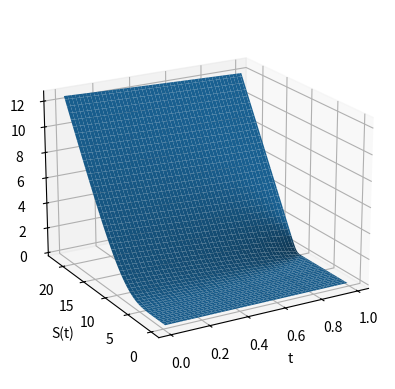
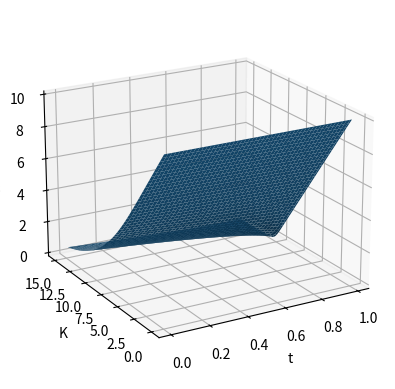
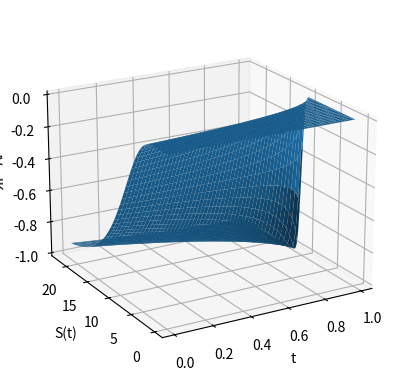
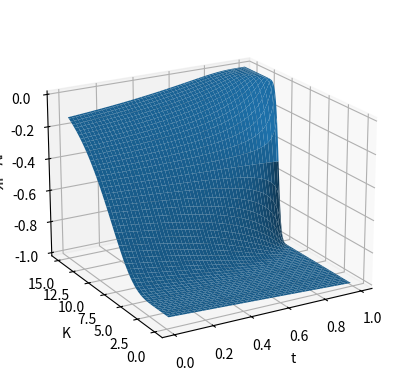
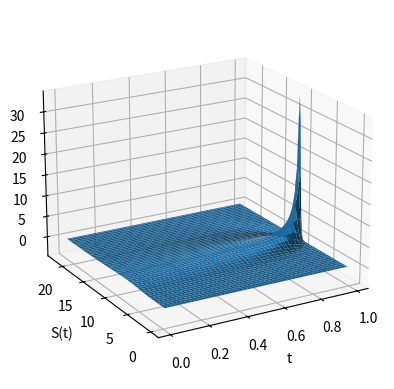
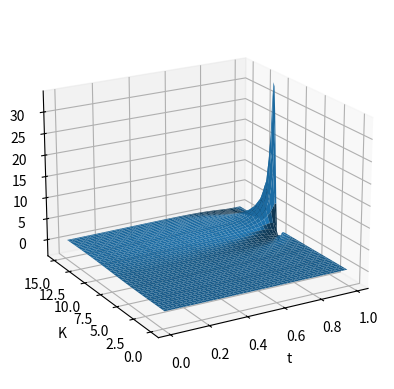

Reproduce these figures in Python, in order.
import random
import math
import matplotlib.pyplot as plt
import numpy as np
from scipy.stats import norm
from mpl_toolkits import mplot3d

def F(d):
    return norm.cdf(d) #this is a cumulitive function of a standard normal distribution

class European_call_option:
    def __init__(self,t,S,K,m,r,sigma,T): #just want all the parameters for some European call option
        self.t0=t
        self.S0=S
        self.K=K
        self.m=m
        self.r=r
        self.sigma=sigma
        self.T=T
        
    def Value_of_European_call_option(self):
        d1=(np.log(self.S0/self.K)+(self.T-self.t0)*(self.r+0.5*self.sigma**2))/(self.sigma*np.sqrt(self.T-self.t0))
        d2=d1-self.sigma*np.sqrt(self.T-self.t0)
        V=self.S0*F(d1)-self.K*np.exp(-self.r*(self.T-self.t0))*F(d2)
        return V
    
    def Delta_of_European_call_option(self):
        d1=(np.log(self.S0/self.K)+(self.T-self.t0)*(self.r+0.5*self.sigma**2))/(self.sigma*np.sqrt(self.T-self.t0)) #t, current price of stock S, and specified parameters
        return F(d1)
    
    def Gamma_of_European_call_option(self):                 # calculate Gamma of European_call_option given current time
        d1=(np.log(self.S0/self.K)+(self.T-self.t0)*(self.r+0.5*self.sigma**2))/(self.sigma*np.sqrt(self.T-self.t0))      #t, current price of stock S, and specified parameters
        Gamma=np.exp(-d1**2/2)/(self.S0*self.sigma*np.sqrt(self.T-self.t0)*np.sqrt(2*math.pi))  #of the option
        return Gamma
    
    def dV_dK_of_European_call_option(self):
        d1=(np.log(self.S0/self.K)+(self.T-self.t0)*(self.r+0.5*self.sigma**2))/(self.sigma*np.sqrt(self.T-self.t0))
        d2=d1-self.sigma*np.sqrt(self.T-self.t0)
        
        dV_dK=-self.S0*np.exp(-d1**2/2)/(np.sqrt(2*math.pi)*self.K*self.sigma*np.sqrt(self.T-self.t0))
        dV_dK=dV_dK-F(d2)*np.exp(-self.r*(self.T-self.t0))
        dV_dK=dV_dK+np.exp(-self.r*(self.T-self.t0))*np.exp(-d2**2/2)/(np.sqrt(2*math.pi)*self.sigma*np.sqrt(self.T-self.t0))
        return dV_dK
    
    def d2V_dK2_of_European_call_option(self):
        d1=(np.log(self.S0/self.K)+(self.T-self.t0)*(self.r+0.5*self.sigma**2))/(self.sigma*np.sqrt(self.T-self.t0))
        d2=d1-self.sigma*np.sqrt(self.T-self.t0)
        
        res=-self.S0*np.exp(-d1**2/2)*(d1/(self.sigma*np.sqrt(self.T-self.t0))-1)/(np.sqrt(2*math.pi)*np.sqrt(self.T-self.t0)*self.sigma*K**2)
        res=res+np.exp(-self.r*(self.T-self.t0))*np.exp(-d2**2/2)/(np.sqrt(2*math.pi)*np.sqrt(self.T-self.t0)*K*self.sigma)
        res=res+np.exp(-self.r*(self.T-self.t0))*np.exp(-d2**2/2)/(np.sqrt(2*math.pi)*(self.T-self.t0)*self.sigma**2*K)
        return res
    
    
class Dynamics_of_European_call_option:
    def __init__(self,t,S,K,m,r,sigma,T):
        self.t0=t
        self.S0=S
        self.K=K
        self.m=m
        self.r=r
        self.sigma=sigma
        self.T=T
        
    def plot_dynamics_of_value_of_ECO_in_t_S_coordinates(self):
        fig = plt.figure()                                                #here we calculate and plot values of European call 
        ax = plt.axes(projection='3d')                                    #option given GBM for stock prices                             

        S_max=22                                                         #here we calculate and plot values of European call
        t=np.linspace(d,T-d,m)                                           #option for all pairs (t,S) where t<T and S is a stock
        S=np.linspace(0.01,S_max,m)                                      #price
        X,Y = np.meshgrid(t, S)
        V=np.zeros([m,m])
        for i in range(0,m):
            for j in range(0,m):
                EC=European_call_option(t[i],S[j],self.K,self.m,self.r,self.sigma,self.T)
                V[j][i]=EC.Value_of_European_call_option()

        ax.plot_surface(X, Y, V)
        ax.set_xlabel('t')
        ax.set_ylabel('S(t)')
        ax.set_zlabel('V(t,S(t))');

        ax.view_init(20, -120)
        
    def plot_dynamics_of_value_of_ECO_in_t_K_coordinates(self):
        fig = plt.figure()                                                #here we calculate and plot values of European call 
        ax = plt.axes(projection='3d')                                    #option given GBM for stock prices                             

        K_max=15                                                         #here we calculate and plot values of European call
        t=np.linspace(d,T-d,m)                                           #option for all pairs (t,S) where t<T and S is a stock
        K=np.linspace(0.01,K_max,m)                                      #price
        X,Y = np.meshgrid(t, K)
        V=np.zeros([m,m])
        for i in range(0,m):
            for j in range(0,m):
                EC=European_call_option(t[i],self.S0,K[j],self.m,self.r,self.sigma,self.T)
                V[j][i]=EC.Value_of_European_call_option()

        ax.plot_surface(X, Y, V)
        ax.set_xlabel('t')
        ax.set_ylabel('K')
        ax.set_zlabel('V(t,S(t))');

        ax.view_init(20, -120)
        
    def plot_dynamics_of_delta_of_ECO_in_t_S_coordinates(self):
        fig = plt.figure()                                                #here we calculate and plot values of European call 
        ax = plt.axes(projection='3d')
        
        S_max=22                                                        #here we calculate and plot Deltas of European call
        t=np.linspace(d,T-d,m)                                          #option for all pairs (t,S) where t<T and S is a stock
        S=np.linspace(0.01,S_max,m)                                     #price
        X,Y = np.meshgrid(t, S)
        D=np.zeros([m,m])
        for i in range(0,m):
            for j in range(0,m):
                EC=European_call_option(t[i],S[j],self.K,self.m,self.r,self.sigma,self.T)
                D[j][i]=EC.Delta_of_European_call_option()

        ax.plot_surface(X, Y, D)
        ax.set_xlabel('t')
        ax.set_ylabel('S(t)')
        ax.set_zlabel('Delta');

        ax.view_init(20, -120)
        
    def plot_dynamics_of_delta_of_ECO_in_t_K_coordinates(self):
        fig = plt.figure()                                                #here we calculate and plot values of European call 
        ax = plt.axes(projection='3d')
        
        K_max=15                                                        #here we calculate and plot Deltas of European call
        t=np.linspace(d,T-d,m)                                          #option for all pairs (t,S) where t<T and S is a stock
        K=np.linspace(0.01,K_max,m)                                     #price
        X,Y = np.meshgrid(t, K)
        D=np.zeros([m,m])
        for i in range(0,m):
            for j in range(0,m):
                EC=European_call_option(t[i],self.S0,K[j],self.m,self.r,self.sigma,self.T)
                D[j][i]=EC.Delta_of_European_call_option()

        ax.plot_surface(X, Y, D)
        ax.set_xlabel('t')
        ax.set_ylabel('K')
        ax.set_zlabel('Delta');

        ax.view_init(20, -120)
        
    def plot_dynamics_of_gamma_of_ECO_in_t_S_coordinates(self):
        fig = plt.figure()                                                #here we calculate and plot values of European call 
        ax = plt.axes(projection='3d')
        
        S_max=22                                                         #here we calculate and plot Gammas of European call
        t=np.linspace(d,T-d,m)                                           #option for all pairs (t,S) where t<T and S is a stock
        S=np.linspace(0.01,S_max,m)                                      #price
        X,Y = np.meshgrid(t, S)
        Gamma=np.zeros([m,m])
        for i in range(0,m):
            for j in range(0,m):
                EC=European_call_option(t[i],S[j],self.K,self.m,self.r,self.sigma,self.T)
                Gamma[j][i]=EC.Gamma_of_European_call_option()

        ax.plot_surface(X, Y, Gamma)
        ax.set_xlabel('t')
        ax.set_ylabel('S(t)')
        ax.set_zlabel('Gamma');

        ax.view_init(20, -120)
        
        
    def plot_dynamics_of_gamma_of_ECO_in_t_K_coordinates(self):
        fig = plt.figure()                                                #here we calculate and plot values of European call 
        ax = plt.axes(projection='3d')
        
        K_max=15                                                         #here we calculate and plot Gammas of European call
        t=np.linspace(d,T-d,m)                                           #option for all pairs (t,S) where t<T and S is a stock
        K=np.linspace(0.01,K_max,m)                                      #price
        X,Y = np.meshgrid(t, K)
        Gamma=np.zeros([m,m])
        for i in range(0,m):
            for j in range(0,m):
                EC=European_call_option(t[i],self.S0,K[j],self.m,self.r,self.sigma,self.T)
                Gamma[j][i]=EC.Gamma_of_European_call_option()

        ax.plot_surface(X, Y, Gamma)
        ax.set_xlabel('t')
        ax.set_ylabel('K')
        ax.set_zlabel('Gamma');

        ax.view_init(20, -120)
        
        
    def plot_dynamics_of_dV_dK_of_ECO_in_t_S_coordinates(self):
        fig = plt.figure()                                                #here we calculate and plot values of European call 
        ax = plt.axes(projection='3d')
        
        S_max=22                                                         #here we calculate and plot Gammas of European call
        t=np.linspace(d,T-d,m)                                           #option for all pairs (t,S) where t<T and S is a stock
        S=np.linspace(0.01,S_max,m)                                      #price
        X,Y = np.meshgrid(t, S)
        dV_dK=np.zeros([m,m])
        for i in range(0,m):
            for j in range(0,m):
                EC=European_call_option(t[i],S[j],self.K,self.m,self.r,self.sigma,self.T)
                dV_dK[j][i]=EC.dV_dK_of_European_call_option()

        ax.plot_surface(X, Y, dV_dK)
        ax.set_xlabel('t')
        ax.set_ylabel('S(t)')
        ax.set_zlabel('dV_dK');

        ax.view_init(20, -120)
        
    def plot_dynamics_of_dV_dK_of_ECO_in_t_K_coordinates(self):
        fig = plt.figure()                                                #here we calculate and plot values of European call 
        ax = plt.axes(projection='3d')
        
        K_max=15                                                         #here we calculate and plot Gammas of European call
        t=np.linspace(d,T-d,m)                                           #option for all pairs (t,S) where t<T and S is a stock
        K=np.linspace(0.01,K_max,m)                                      #price
        X,Y = np.meshgrid(t, K)
        dV_dK=np.zeros([m,m])
        for i in range(0,m):
            for j in range(0,m):
                EC=European_call_option(t[i],self.S0,K[j],self.m,self.r,self.sigma,self.T)
                dV_dK[j][i]=EC.dV_dK_of_European_call_option()

        ax.plot_surface(X, Y, dV_dK)
        ax.set_xlabel('t')
        ax.set_ylabel('K')
        ax.set_zlabel('dV_dK');

        ax.view_init(20, -120)
        
    def plot_dynamics_of_d2V_dK2_of_ECO_in_t_S_coordinates(self):
        fig = plt.figure()                                                #here we calculate and plot values of European call 
        ax = plt.axes(projection='3d')
        
        S_max=22                                                         #here we calculate and plot Gammas of European call
        t=np.linspace(d,T-d,m)                                           #option for all pairs (t,S) where t<T and S is a stock
        S=np.linspace(0.01,S_max,m)                                      #price
        X,Y = np.meshgrid(t, S)
        d2V_dK2=np.zeros([m,m])
        for i in range(0,m):
            for j in range(0,m):
                EC=European_call_option(t[i],S[j],self.K,self.m,self.r,self.sigma,self.T)
                d2V_dK2[j][i]=EC.d2V_dK2_of_European_call_option()

        ax.plot_surface(X, Y, d2V_dK2)
        ax.set_xlabel('t')
        ax.set_ylabel('S(t)')
        ax.set_zlabel('d2V_dK2');

        ax.view_init(20, -120)
        
    def plot_dynamics_of_d2V_dK2_of_ECO_in_t_K_coordinates(self):
        fig = plt.figure()                                                #here we calculate and plot values of European call 
        ax = plt.axes(projection='3d')
        
        K_max=15                                                         #here we calculate and plot Gammas of European call
        t=np.linspace(d,T-d,m)                                           #option for all pairs (t,S) where t<T and S is a stock
        K=np.linspace(0.01,K_max,m)                                      #price
        X,Y = np.meshgrid(t, K)
        d2V_dK2=np.zeros([m,m])
        for i in range(0,m):
            for j in range(0,m):
                EC=European_call_option(t[i],self.S0,K[j],self.m,self.r,self.sigma,self.T)
                d2V_dK2[j][i]=EC.d2V_dK2_of_European_call_option()

        ax.plot_surface(X, Y, d2V_dK2)
        ax.set_xlabel('t')
        ax.set_ylabel('K')
        ax.set_zlabel('d2V_dK2');

        ax.view_init(20, -120)


T=1 #these are parameters for European call option
m=100
d=T/m # time step
sigma=0.4
K=10 #strike price
S0=10
r=0.05


My_European_Call_option_Dynamics=Dynamics_of_European_call_option(0,S0,K,m,r,sigma,T)
My_European_Call_option_Dynamics.plot_dynamics_of_value_of_ECO_in_t_S_coordinates()
My_European_Call_option_Dynamics.plot_dynamics_of_value_of_ECO_in_t_K_coordinates()

My_European_Call_option_Dynamics.plot_dynamics_of_dV_dK_of_ECO_in_t_S_coordinates()
My_European_Call_option_Dynamics.plot_dynamics_of_dV_dK_of_ECO_in_t_K_coordinates()

My_European_Call_option_Dynamics.plot_dynamics_of_d2V_dK2_of_ECO_in_t_S_coordinates()
My_European_Call_option_Dynamics.plot_dynamics_of_d2V_dK2_of_ECO_in_t_K_coordinates()
